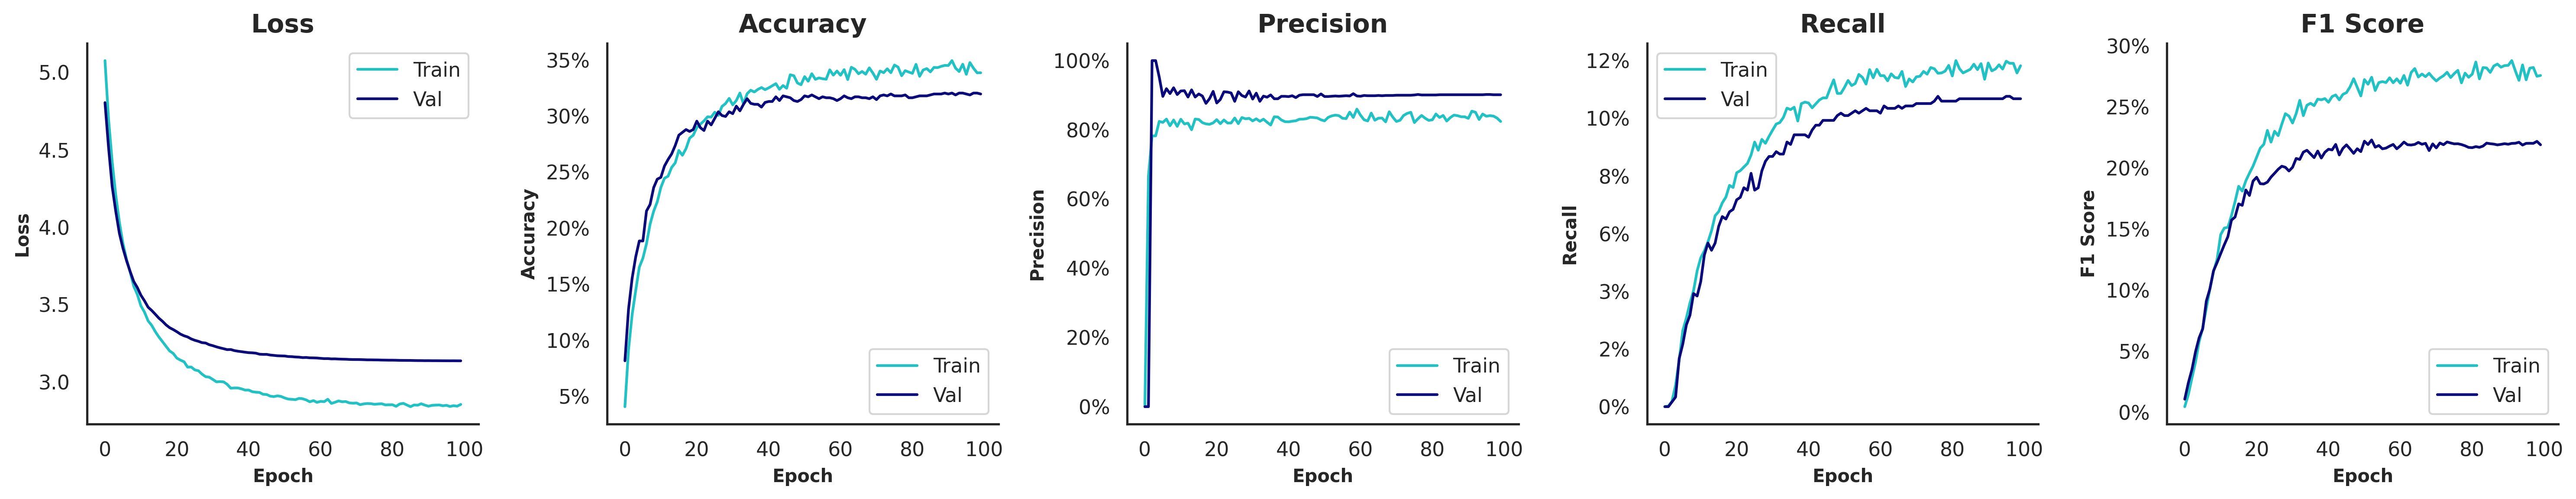

The table this chart was drawn from, first rows:
, , , Train, Train, Train, Train, Train, Validation, Validation, Validation, Validation, Validation, Test, Test, Test, Test, Test
, , Time of Execution, Accuracy, Precision, Recall, F1 Score, AUROC, Accuracy, Precision, Recall, F1 Score, AUROC, Accuracy, Precision, Recall, F1 Score, AUROC
Model, Variation, , , , , , , , , , , , , , , , 
VGG19, Original | Grayscale=F | Contrast=F | Sa…, 1798, 0.3386, 0.8241, 0.1183, 0.276, 0.9308, 0.3197, 0.9014, 0.1068, 0.2192, 0.9005, 0.3094, 0.7811, 0.1101, 0.222, 0.9006
